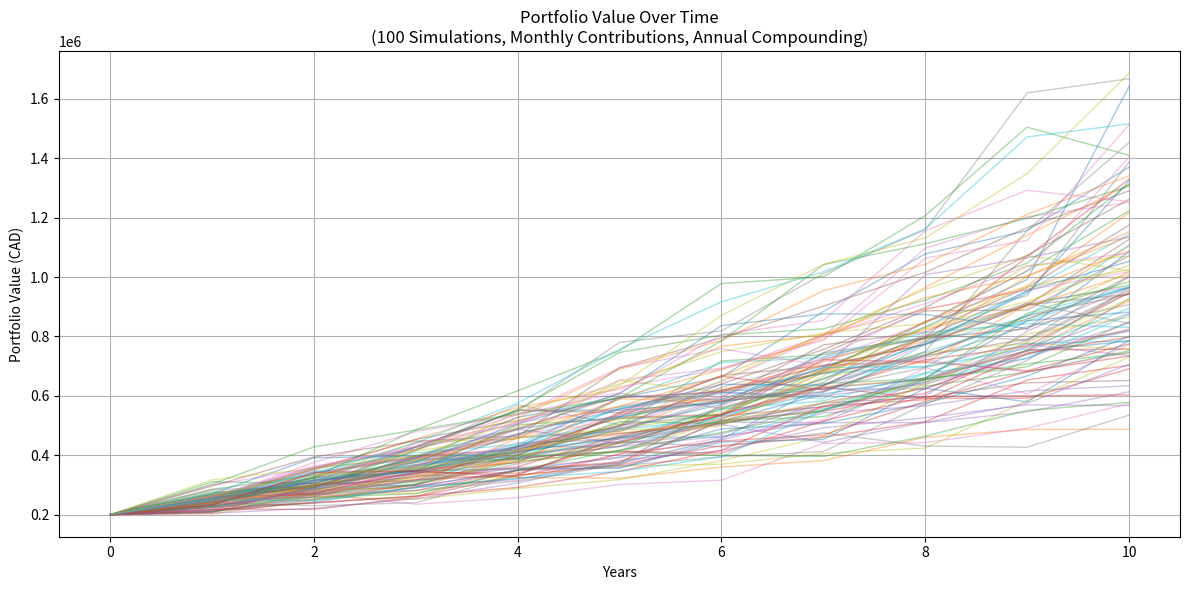

Python code for this plot:
import numpy as np
import matplotlib.pyplot as plt

# --- Inputs ---
initial_investment = 200_000
monthly_contribution = 2000
annual_contribution = monthly_contribution * 12
years = 10
mean_return = 0.10
volatility = 0.10
num_simulations = 1000
plot_samples = 100                  # Number of simulations to plot
np.random.seed(42)

# Adjusted log-mean return for lognormal compounding
log_mean_return = mean_return - 0.5 * volatility**2

# --- Simulation ---
all_trajectories = []
final_values = []

for _ in range(num_simulations):
    value = initial_investment
    yearly_values = [value]
    for _ in range(years):
        value += annual_contribution
        annual_r = np.random.normal(loc=log_mean_return, scale=volatility)
        value *= np.exp(annual_r)
        yearly_values.append(value)
    all_trajectories.append(yearly_values)
    final_values.append(value)

# --- Analysis ---
actual_investment = initial_investment + (annual_contribution * years)
final_values = np.array(final_values)
median = np.median(final_values)
p10 = np.percentile(final_values, 10)
p90 = np.percentile(final_values, 90)
mean = np.mean(final_values)
# --- Print Summary ---
print(f"Actual Investment: ${actual_investment:,.0f}")
print(f"Initial Investment: ${initial_investment:,.0f}")
print(f"Monthly Contribution: ${monthly_contribution:,.0f} (${annual_contribution:,.0f}/yr)")
print(f"Years: {years}")
print(f"Expected CAGR: {mean_return*100:.2f}%")
print(f"Volatility: {volatility*100:.2f}%")
print(f"Simulations: {num_simulations}")
print("—" * 40)
print(f"Median Value after {years} years: ${median:,.0f}")
print(f"10th Percentile (pessimistic): ${p10:,.0f}")
print(f"90th Percentile (optimistic): ${p90:,.0f}")
print(f"Mean Value: ${mean:,.0f}")

# --- Plot Overlay of Simulations ---
years_range = np.arange(0, years + 1)

plt.figure(figsize=(12, 6))
for traj in all_trajectories[:plot_samples]:
    plt.plot(years_range, traj, alpha=0.4, linewidth=1)

plt.title(f"Portfolio Value Over Time\n({plot_samples} Simulations, Monthly Contributions, Annual Compounding)")
plt.xlabel("Years")
plt.ylabel("Portfolio Value (CAD)")
plt.grid(True)
plt.tight_layout()
plt.show()
